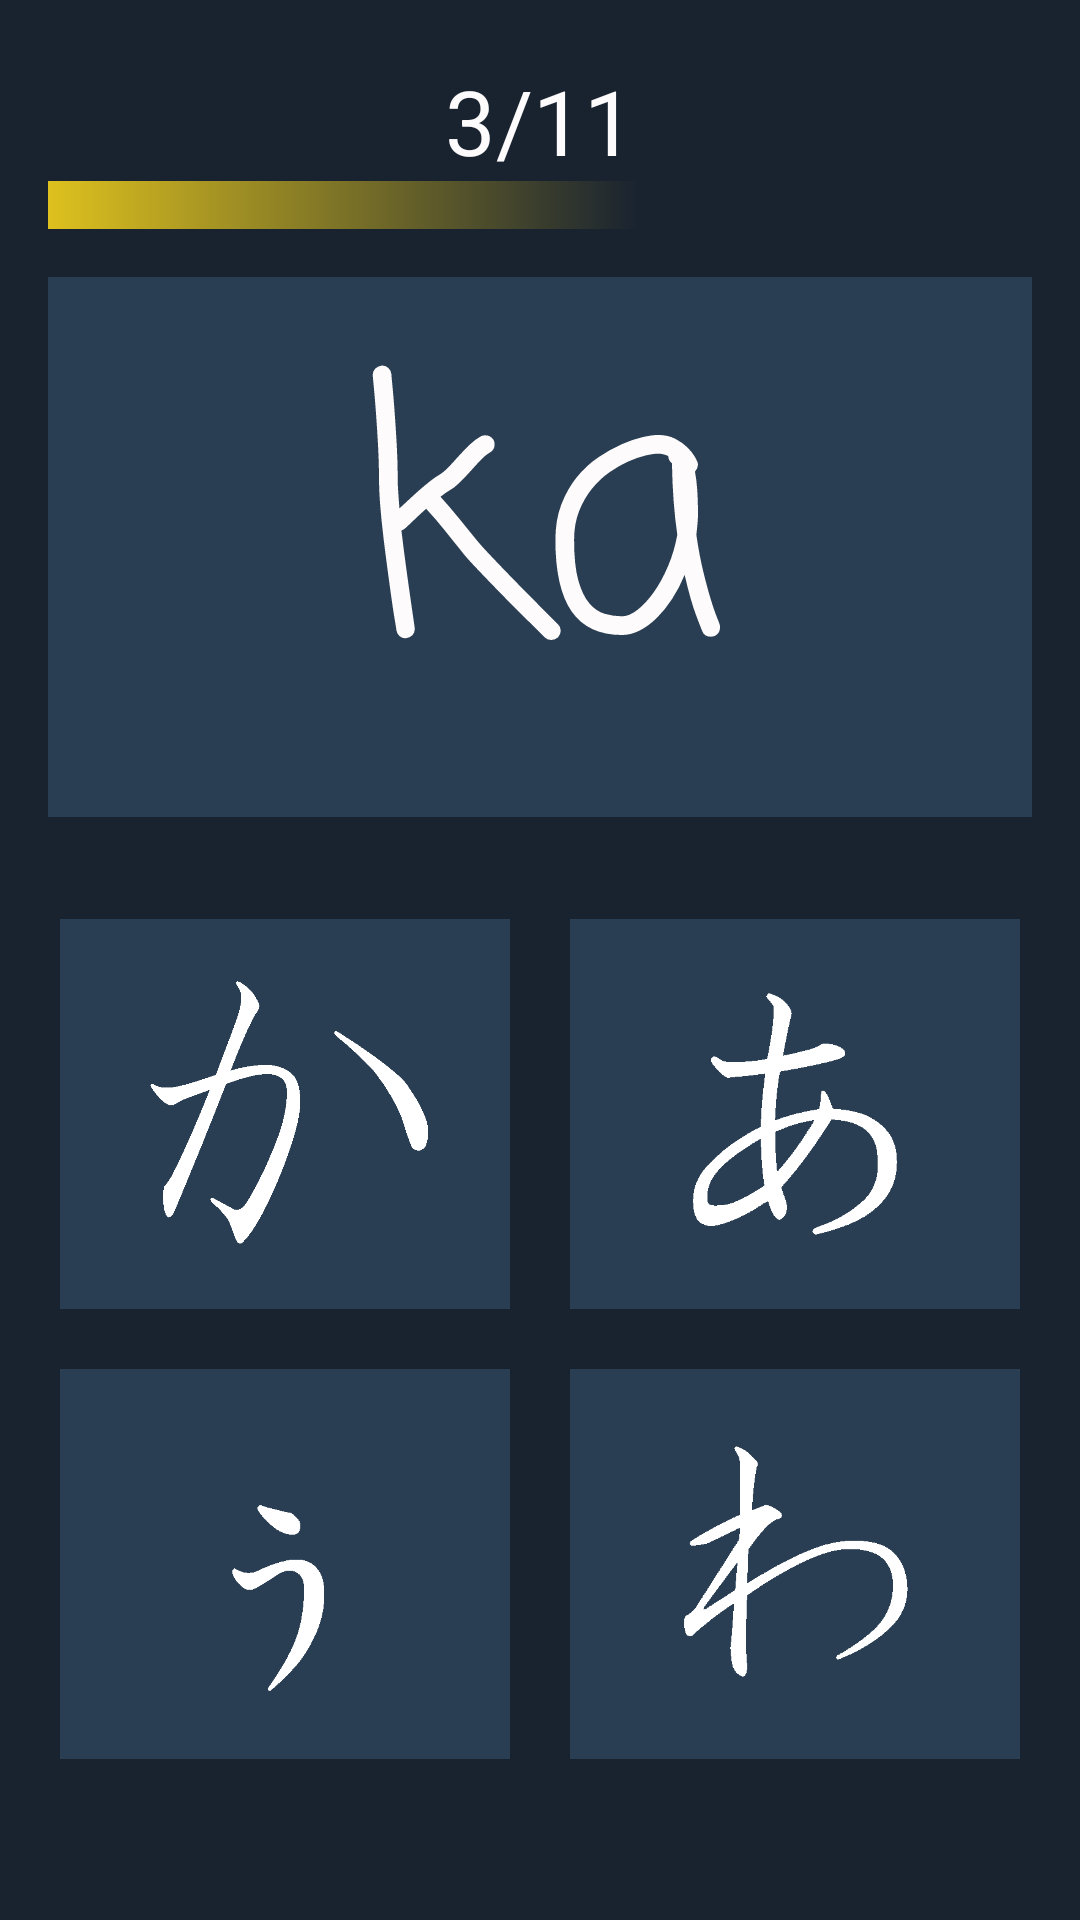

Reconstruct the res/layout file that produces this screen, plus the resources it refers to.
<!-- AndroidManifest.xml: application theme AppTheme -->
<!-- res/layout/activity_next2.xml -->
<?xml version="1.0" encoding="utf-8"?>
<LinearLayout xmlns:android="http://schemas.android.com/apk/res/android"
    xmlns:tools="http://schemas.android.com/tools"
    android:layout_width="match_parent"
    android:layout_height="match_parent"
    xmlns:app="http://schemas.android.com/apk/res-auto"
    android:orientation="vertical"
    android:background="@color/colorPrimaryDark">

    <TextView
        android:id="@+id/txtScore"
        android:layout_width="match_parent"
        android:layout_height="wrap_content"
        android:text="3/11"
        android:textSize="30dp"
        android:textColor="@color/colorAccent"
        android:textAlignment="center"
        android:layout_marginTop="20dp"/>


    <ProgressBar
        android:id="@+id/progressBar"
        android:layout_width="fill_parent"
        android:layout_height="wrap_content"
        android:max="100"
        android:progress="60"
        android:layout_marginLeft="16dp"
        android:layout_marginRight="16dp"
        style="@style/Widget.AppCompat.ProgressBar.Horizontal"
        android:progressDrawable="@drawable/custom_progress"/>


    <TextView
        android:layout_width="match_parent"
        android:layout_height="180dp"
        android:layout_margin="16dp"
        android:text="ka"
        android:textStyle="normal"
        android:fontFamily="casual"
        android:textAlignment="center"
        android:textSize="114dp"
        android:textColor="@color/colorAccent"
        android:background="@color/na"/>

    <LinearLayout
        android:layout_width="match_parent"
        android:layout_height="wrap_content"
        android:layout_marginTop="18dp"
        android:orientation="horizontal">


        <ImageView
            android:id="@+id/imgKa"
            android:layout_width="150dp"
            android:layout_height="130dp"
            android:layout_marginLeft="20dp"
            android:layout_marginRight="20dp"
            android:src="@drawable/kka"
            android:background="@color/na"
            android:padding="14dp"
            android:scaleType="centerCrop"/>



        <ImageView
            android:id="@+id/imgO"
            android:layout_width="150dp"
            android:layout_height="130dp"
            android:layout_marginRight="5dp"
            android:background="@color/na"
            android:src="@drawable/o"
            android:padding="14dp"/>


    </LinearLayout>


    <LinearLayout
        android:layout_width="match_parent"
        android:layout_height="wrap_content"
        android:layout_marginTop="20dp"
        android:layout_marginBottom="40dp"
        android:orientation="horizontal"
        android:layout_weight="2.03">

        <ImageView
            android:id="@+id/imgYu"
            android:layout_width="150dp"
            android:layout_height="130dp"
            android:layout_marginLeft="20dp"
            android:layout_marginRight="20dp"
            android:src="@drawable/uu"
            android:background="@color/na"
            android:padding="14dp"/>

        <ImageView
            android:id="@+id/imgWa"
            android:layout_width="150dp"
            android:layout_height="130dp"
            android:layout_marginRight="5dp"
            android:src="@drawable/wa"
            android:background="@color/na"
            android:padding="14dp"/>

    </LinearLayout>
</LinearLayout>
<!-- resources referenced by this layout -->
<resources>
  <color name="colorAccent">#FDFBFB</color>
  <color name="colorPrimaryDark">#192330</color>
  <color name="na">#2A3E53</color>
  <!-- drawable custom_progress (drawable) -->
  <?xml version="1.0" encoding="utf-8"?>
  <layer-list xmlns:android="http://schemas.android.com/apk/res/android" >
  
      <item>
          <shape>
              <gradient
                  android:endColor="@color/colorPrimaryDark"
                  android:startColor="#dec11e"
                  android:useLevel="true" />
  
          </shape>
      </item>
  
  
  </layer-list>
  <!-- drawable kka: png bitmap (drawable-v24, 9318 bytes) -->
  <!-- drawable o: png bitmap (drawable-v24, 5921 bytes) -->
  <!-- drawable uu: png bitmap (drawable-v24, 2796 bytes) -->
  <!-- drawable wa: png bitmap (drawable-v24, 4773 bytes) -->
  <style name="AppTheme" parent="Theme.AppCompat.Light.DarkActionBar">
          
          <item name="colorPrimary">@color/colorPrimary</item>
          <item name="colorPrimaryDark">@color/colorPrimaryDark</item>
          <item name="colorAccent">@color/colorAccent</item>
      </style>
  <color name="colorPrimary">#233345</color>
</resources>
